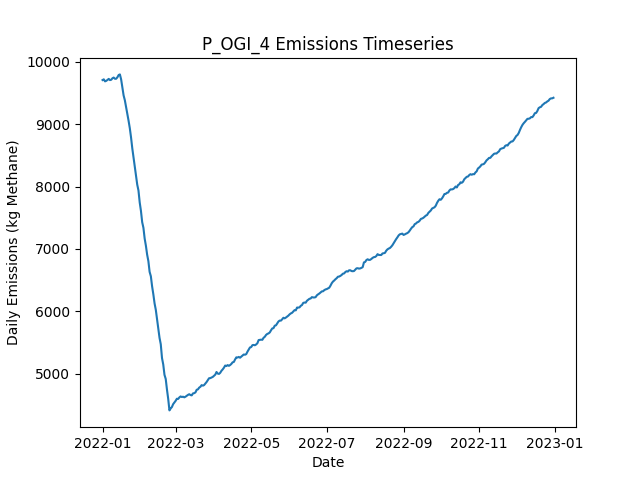

The data file committed next to this chart (first rows):
Date, Daily Emissions (Kg Methane), Daily Mitigable Emissions (Kg Methane), Daily Non-Mitigable Emissions (Kg Methan…, Daily Cost ($), Active Leaks, New Leaks, Leaks Repaired, Leaks Naturally Repaired, Leaks Tagged, Daily Repair Cost ($), Daily Natural Repair Cost ($), OGI Deployment Cost ($), OGI Sites flagged for Follow-Up, OGI Leaks tagged for repair, OGI Sites Visited, OGI Travel Time (Minutes), OGI Survey Time (Minutes)
2022-01-01, 9707, 6631, 3076, 2876, 3604, 3628, 0, 16, 43, 0.00000, 3200, 2876, , 43, 3, 180, 300
2022-01-02, 9718, 6632, 3086, 2876, 3608, 9, 0, 3, 47, 0.00000, 600, 2876, , 47, 3, 180, 360
2022-01-03, 9686, 6620, 3065, 2876, 3600, 4, 0, 6, 38, 0.00000, 1200, 2876, , 38, 3, 180, 300
2022-01-04, 9694, 6616, 3078, 2876, 3606, 14, 0, 8, 46, 0.00000, 1600, 2876, , 46, 3, 180, 360
2022-01-05, 9709, 6634, 3075, 2876, 3614, 21, 0, 9, 38, 0.00000, 1800, 2876, , 38, 3, 180, 300
2022-01-06, 9725, 6640, 3086, 2876, 3614, 7, 0, 5, 48, 0.00000, 1000, 2876, , 48, 3, 180, 360
2022-01-07, 9706, 6635, 3071, 2876, 3609, 6, 0, 6, 37, 0.00000, 1200, 2876, , 37, 3, 180, 300
2022-01-08, 9711, 6642, 3069, 2876, 3606, 7, 0, 4, 47, 0.00000, 800, 2876, , 47, 3, 180, 360
2022-01-09, 9735, 6652, 3083, 2876, 3613, 17, 0, 7, 46, 0.00000, 1400, 2876, , 46, 3, 180, 300
2022-01-10, 9747, 6662, 3085, 2876, 3612, 12, 0, 10, 67, 0.00000, 2000, 2876, , 67, 3, 180, 360
2022-01-11, 9727, 6635, 3092, 2876, 3609, 10, 0, 12, 36, 0.00000, 2400, 2876, , 36, 3, 180, 300
2022-01-12, 9727, 6648, 3080, 2876, 3610, 8, 0, 3, 46, 0.00000, 600, 2876, , 46, 3, 180, 360
2022-01-13, 9751, 6668, 3083, 2876, 3617, 17, 0, 5, 46, 0.00000, 1000, 2876, , 46, 3, 180, 300
2022-01-14, 9787, 6690, 3097, 2876, 3626, 15, 0, 3, 51, 0.00000, 600, 2876, , 51, 3, 180, 360
2022-01-15, 9797, 6701, 3096, 2876, 3628, 8, 0, 4, 36, 0.00000, 800, 2876, , 36, 3, 180, 300
2022-01-16, 9718, 6610, 3108, 9876, 3598, 10, 35, 4, 63, 7000, 800, 2876, , 63, 3, 180, 360
2022-01-17, 9587, 6498, 3089, 10876, 3561, 11, 40, 2, 47, 8000, 400, 2876, , 47, 3, 180, 300
2022-01-18, 9460, 6380, 3081, 9476, 3529, 12, 33, 7, 57, 6600, 1400, 2876, , 57, 3, 180, 360
2022-01-19, 9383, 6286, 3097, 10476, 3500, 14, 38, 4, 38, 7600, 800, 2876, , 38, 3, 180, 300
2022-01-20, 9277, 6196, 3081, 9476, 3469, 11, 33, 3, 55, 6600, 600, 2876, , 55, 3, 180, 360
2022-01-21, 9165, 6075, 3091, 11276, 3434, 12, 42, 3, 43, 8400, 600, 2876, , 43, 3, 180, 300
2022-01-22, 9056, 5966, 3090, 9276, 3399, 5, 32, 5, 54, 6400, 1000, 2876, , 54, 3, 180, 360
2022-01-23, 8936, 5849, 3087, 10876, 3361, 6, 40, 2, 38, 8000, 400, 2876, , 38, 3, 180, 300
2022-01-24, 8788, 5703, 3085, 11876, 3314, 4, 45, 3, 62, 9000, 600, 2876, , 62, 3, 180, 360
2022-01-25, 8613, 5527, 3087, 13876, 3268, 14, 55, 4, 35, 11000, 800, 2876, , 35, 3, 180, 300
2022-01-26, 8469, 5399, 3069, 10076, 3230, 6, 36, 6, 65, 7200, 1200, 2876, , 65, 3, 180, 360
2022-01-27, 8323, 5243, 3080, 10676, 3194, 10, 39, 4, 42, 7800, 800, 2876, , 42, 3, 180, 300
2022-01-28, 8176, 5099, 3077, 11276, 3151, 8, 42, 5, 55, 8400, 1000, 2876, , 55, 3, 180, 360
2022-01-29, 8030, 4963, 3067, 11276, 3114, 12, 42, 4, 35, 8400, 800, 2876, , 35, 3, 180, 300
2022-01-30, 7936, 4864, 3071, 9076, 3082, 11, 31, 7, 60, 6200, 1400, 2876, , 60, 3, 180, 360
2022-01-31, 7744, 4683, 3061, 14876, 3026, 10, 60, 1, 45, 12000, 200, 2876, , 45, 3, 180, 300
2022-02-01, 7609, 4543, 3066, 11476, 2992, 12, 43, 2, 62, 8600, 400, 2876, , 62, 3, 180, 360
2022-02-02, 7428, 4354, 3074, 12476, 2945, 8, 48, 3, 30, 9600, 600, 2876, , 30, 3, 180, 300
2022-02-03, 7338, 4256, 3082, 9076, 2919, 11, 31, 3, 68, 6200, 600, 2876, , 68, 3, 180, 360
2022-02-04, 7165, 4103, 3062, 12676, 2869, 6, 49, 2, 43, 9800, 400, 2876, , 43, 3, 180, 300
2022-02-05, 7050, 3985, 3065, 10076, 2842, 11, 36, 1, 57, 7200, 200, 2876, , 57, 3, 180, 360
2022-02-06, 6907, 3843, 3064, 11276, 2805, 8, 42, 1, 33, 8400, 200, 2876, , 33, 3, 180, 300
2022-02-07, 6803, 3740, 3063, 8676, 2768, 4, 29, 6, 61, 5800, 1200, 2876, , 61, 3, 180, 360
2022-02-08, 6631, 3571, 3060, 14276, 2713, 6, 57, 1, 49, 11400, 200, 2876, , 49, 3, 180, 300
2022-02-09, 6561, 3491, 3071, 9076, 2686, 7, 31, 2, 64, 6200, 400, 2876, , 64, 3, 180, 360
2022-02-10, 6400, 3327, 3073, 10600, 2635, 8, 53, 4, 0, 10600, 800, 0.00000, , 0, 0, 0, 0
2022-02-11, 6272, 3204, 3067, 7200, 2602, 7, 36, 3, 0, 7200, 600, 0.00000, , 0, 0, 0, 0
2022-02-12, 6126, 3063, 3063, 8800, 2556, 6, 44, 4, 0, 8800, 800, 0.00000, , 0, 0, 0, 0
2022-02-13, 6022, 2962, 3060, 6000, 2533, 13, 30, 1, 0, 6000, 200, 0.00000, , 0, 0, 0, 0
2022-02-14, 5871, 2811, 3060, 10800, 2485, 11, 54, 2, 0, 10800, 400, 0.00000, , 0, 0, 0, 0
2022-02-15, 5733, 2666, 3067, 9400, 2445, 9, 47, 1, 0, 9400, 200, 0.00000, , 0, 0, 0, 0
2022-02-16, 5573, 2500, 3074, 11400, 2396, 11, 57, 0, 0, 11400, 0.00000, 0.00000, , 0, 0, 0, 0
2022-02-17, 5471, 2392, 3079, 6000, 2374, 15, 30, 3, 0, 6000, 600, 0.00000, , 0, 0, 0, 0
2022-02-18, 5249, 2170, 3079, 12800, 2311, 12, 64, 6, 0, 12800, 1200, 0.00000, , 0, 0, 0, 0
2022-02-19, 5146, 2067, 3079, 8200, 2273, 9, 41, 4, 0, 8200, 800, 0.00000, , 0, 0, 0, 0
2022-02-20, 4980, 1909, 3071, 9400, 2220, 4, 47, 6, 0, 9400, 1200, 0.00000, , 0, 0, 0, 0
2022-02-21, 4915, 1846, 3069, 5800, 2197, 10, 29, 2, 0, 5800, 400, 0.00000, , 0, 0, 0, 0
2022-02-22, 4745, 1678, 3067, 10200, 2154, 11, 51, 1, 0, 10200, 200, 0.00000, , 0, 0, 0, 0
2022-02-23, 4595, 1546, 3049, 9200, 2116, 15, 46, 1, 0, 9200, 200, 0.00000, , 0, 0, 0, 0
2022-02-24, 4410, 1371, 3040, 12200, 2057, 10, 61, 5, 0, 12200, 1000, 0.00000, , 0, 0, 0, 0
2022-02-25, 4442, 1385, 3056, 0.00000, 2063, 11, 0, 2, 0, 0.00000, 400, 0.00000, , 0, 0, 0, 0
2022-02-26, 4465, 1391, 3073, 0.00000, 2073, 11, 0, 1, 0, 0.00000, 200, 0.00000, , 0, 0, 0, 0
2022-02-27, 4511, 1427, 3084, 0.00000, 2084, 13, 0, 2, 0, 0.00000, 400, 0.00000, , 0, 0, 0, 0
2022-02-28, 4538, 1437, 3101, 0.00000, 2093, 13, 0, 2, 0, 0.00000, 400, 0.00000, , 0, 0, 0, 0
2022-03-01, 4564, 1473, 3091, 0.00000, 2107, 18, 0, 0, 0, 0.00000, 0.00000, 0.00000, , 0, 0, 0, 0
... 305 more rows
